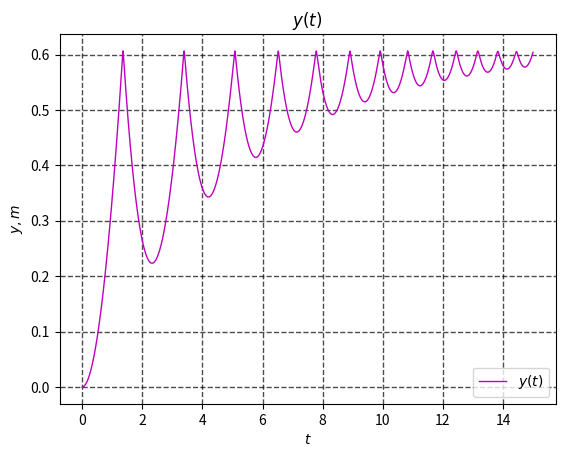

Write the Python code that produced this figure.
import numpy as np
from math import cos, sin, pi
from scipy.integrate import odeint
from matplotlib import pyplot as plt

R = 0.0065
L = 0.6
M = 0.06385
IR = 0.022530346
J = M * IR ** 2
G = 9.8
B = 10 ** -5
K = 10 ** -2


THETA_0 = 0
PHI_0 = -L / R
THETA_DOT_0 = 0
PHI_DOT_0 = 0


def beta(theta: float, phi: float) -> float:
    return max(min(phi, pi + theta), theta)


def beta_dot(theta: float, phi: float, theta_dot: float, phi_dot: float) -> float:
    if theta <= phi < pi + theta:
        return phi_dot
    else:
        return theta_dot


def d_beta_d_theta(theta: float, phi: float) -> float:
    if theta <= phi < pi + theta:
        return 0.0
    else:
        return 1.0


def d_beta_d_phi(theta: float, phi: float) -> float:
    if theta <= phi < pi + theta:
        return 1.0
    else:
        return 0.0


def q_val(theta: float, phi: float) -> float:
    return R * abs(phi - beta(theta, phi))


def dot_q_val(theta: float, phi: float, theta_dot: float, phi_dot: float) -> float:
    if theta <= phi < pi + theta:
        return 0.0
    elif phi >= pi + theta:
        return R * (phi_dot - theta_dot)
    else:
        return R * (theta_dot - phi_dot)


def d_q_d_theta(theta: float, phi: float) -> float:
    if theta <= phi < pi + theta:
        return 0.0
    elif phi >= pi + theta:
        return -R
    else:
        return R


def d_q_d_phi(theta: float, phi: float) -> float:
    if theta <= phi < pi + theta:
        return 0.0
    elif phi >= pi + theta:
        return R
    else:
        return -R


def get_second_der_matrix(theta: float, phi: float) -> np.ndarray:
    return np.array(
        [
            [M * (L - q_val(theta, phi)) ** 2, M * R * L * sin(beta(theta, phi) - theta)],
            [M * R * L * sin(beta(theta, phi) - theta), M * R ** 2 + J]
        ]
    )


def get_first_der_matrix(theta: float, phi: float, theta_dot: float, phi_dot: float) -> np.ndarray:
    beta_ = beta(theta, phi)
    beta_dot_ = beta_dot(theta, phi, theta_dot, phi_dot)
    q_dot = dot_q_val(theta, phi, theta_dot, phi_dot)
    q_ = q_val(theta, phi)
    return np.array(
        [
            [2 * M * (L - q_) * q_dot, M * R * L * (beta_dot_ - theta_dot) * cos(beta_ - theta)],
            [M * R * L * (beta_dot_ - theta_dot) * cos(beta_ - theta), 0]
        ]
    )


def get_common_forces(theta: float, phi: float, theta_dot: float, phi_dot: float) -> np.ndarray:
    vbx, vby = dot_r_b(theta, phi, theta_dot, phi_dot)
    q_theta = -(L - q_val(theta, phi)) * (M * G * sin(theta) + K * (vbx * cos(theta) + vby * sin(theta)))
    beta_ = beta(theta, phi)
    q_phi = R * (M * G * cos(beta_) - K * (vbx * sin(beta_) - vby * cos(beta_))) - B * phi_dot
    return np.array([q_theta, q_phi])


def get_d_t_dc(theta: float, phi: float, theta_dot: float, phi_dot: float) -> np.ndarray:
    beta_ = beta(theta, phi)
    q_ = q_val(theta, phi)
    dt_d_theta = -d_q_d_theta(theta, phi) * M * (L - q_) * theta_dot ** 2 + \
        (d_beta_d_theta(theta, phi) - 1) * M * R * L * theta_dot * phi_dot * cos(beta_ - theta)
    dt_d_phi = -d_q_d_phi(theta, phi) * M * (L - q_) * theta_dot ** 2 + \
        d_beta_d_phi(theta, phi) * M * R * L * theta_dot * phi_dot * cos(beta_ - theta)
    return np.array([dt_d_theta, dt_d_phi])


def get_double_dots(theta: float, phi: float, theta_dot: float, phi_dot: float) -> np.ndarray:
    fdm = get_first_der_matrix(theta, phi, theta_dot, phi_dot)
    sdm = get_second_der_matrix(theta, phi)
    common_forces = get_common_forces(theta, phi, theta_dot, phi_dot)
    d_t_dc = get_d_t_dc(theta, phi, theta_dot, phi_dot)

    left_side = common_forces + d_t_dc - fdm.dot(np.array([theta_dot, phi_dot]))
    try:
        return np.linalg.inv(sdm).dot(left_side)
    except np.linalg.LinAlgError:
        return np.array([0, left_side[1] / (M * R ** 2 + J)])


def r_a(theta: float, phi: float) -> np.ndarray:
    return (L - q_val(theta, phi)) * np.array([sin(theta), -cos(theta)])


def r_b(theta: float, phi: float) -> np.ndarray:
    beta_ = beta(theta, phi)
    return r_a(theta, phi) - R * np.array([cos(beta_), sin(beta_)])


def r_a_0(theta: float, phi: float) -> np.ndarray:
    return r_b(theta, phi) + R * np.array([cos(phi), sin(phi)])


def dot_r_a(theta: float, phi: float, theta_dot: float, phi_dot: float) -> np.ndarray:
    return (L - q_val(theta, phi)) * theta_dot * np.array([cos(theta), sin(theta)]) + \
        dot_q_val(theta, phi, theta_dot, phi_dot) * np.array([-sin(theta), cos(theta)])


def dot_r_b(theta: float, phi: float, theta_dot: float, phi_dot: float) -> np.ndarray:
    beta_ = beta(theta, phi)
    beta_dot_ = beta_dot(theta, phi, theta_dot, phi_dot)
    return dot_r_a(theta, phi, theta_dot, phi_dot) + R * beta_dot_ * np.array([sin(beta_), -cos(beta_)])


def kin_energy(theta: float, phi: float, theta_dot: float, phi_dot: float) -> float:
    q_ = q_val(theta, phi)
    beta_ = beta(theta, phi)
    return 0.5 * M * ((L - q_) * theta_dot) ** 2 + M * R * L * theta_dot * phi_dot * sin(beta_ - theta) + \
        0.5 * M * (R * phi_dot) ** 2 + 0.5 * J * phi_dot ** 2


def equation(state: np.ndarray, t: float) -> np.ndarray:
    theta, phi, theta_dot, phi_dot = state
    theta_ddot, phi_ddot = get_double_dots(theta, phi, theta_dot, phi_dot)
    return np.array([theta_dot, phi_dot, theta_ddot, phi_ddot])


def solve_dif_equations(t_0: float, t_1: float, state_0: np.ndarray,
                        steps_per_second: int = 2000):
    n = int(max(1.0, t_1 - t_0) * steps_per_second)
    timestamps = np.linspace(t_0, t_1, n)
    return odeint(equation, state_0, timestamps), timestamps


def plot_dependency(x_states: np.ndarray, y_states: np.ndarray, title: str,
                    label: str, color_: str, x_label: str, y_label: str):
    plt.title(title)
    plt.plot(x_states, y_states, color_, label=label, linewidth=1.0)
    plt.grid(color='black', linestyle='--', linewidth=1.0, alpha=0.7)
    plt.grid(True)
    plt.xlabel(x_label)
    plt.ylabel(y_label)
    plt.legend(loc='best')
    plt.show()


def plot_sample():
    t_0 = 0
    t_1 = 15
    state_0 = np.array([THETA_0, PHI_0, THETA_DOT_0, PHI_DOT_0])
    solution, timestamps = solve_dif_equations(t_0, t_1, state_0)

    angles = solution[:, :2]
    r_bs = np.array([r_b(theta, phi) for theta, phi in angles])
    plot_dependency(timestamps, -r_bs[:, 1], '$y(t)$', r'$y(t)$', 'm', r'$t$', r'$y,m$')


def main_1():
    plot_sample()


def main_2():
    pass


if __name__ == '__main__':
    main_1()
